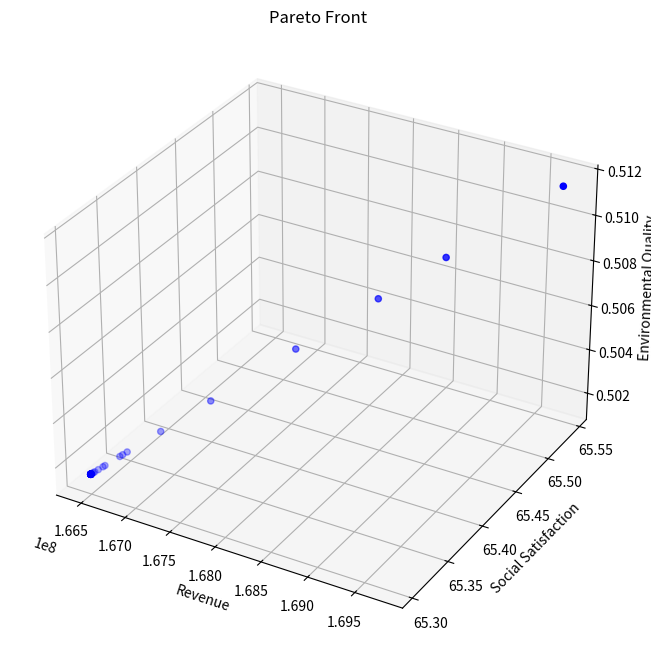

This figure's Python source:
from typing import List, Tuple

import matplotlib.pyplot as plt
import numpy as np
from mpl_toolkits.mplot3d import Axes3D


class TourismOptimization:
    def __init__(self):
        # 模型系数
        self.k1 = 0.4  # 环保投资效率系数
        self.k2 = 0.3  # 碳排放影响系数
        self.k3 = 0.3  # 自然恢复系数
        self.k4 = 0.15  # 基础设施发展系数
        self.k5 = 0.3  # 基础设施投资系数
        self.k6 = 0.25  # 环保投资系数

        # 社会满意度参数
        self.a1 = -1.975284171471327e-11  # 游客数量对居民满意度的影响系数
        self.a2 = 4.772497706879391e-05  # 旅游税对游客满意度的影响系数
        self.a3 = 0.015  # 消费水平对游客满意度的影响系数
        self.b1 = 39.266042633247565  # 居民基础满意度
        self.b2 = 60  # 游客基础满意度

        # 约束条件上限
        self.Nt_max = 5000000  # 最大游客数量
        self.tau_max = 10  # 最大旅游税
        self.Pt = 200  # 固定游客消费为常数
        self.Pt_max = 200  # 更新最大游客消费为固定值
        self.CO2_max = 8000000  # 最大碳排放量
        self.E = 0  # 最小环境质量指数

        # 其他参数
        self.CO2p = 9.38  # 人均碳排放量

        # 系统动态参数
        self.dt = 0.1  # 时间步长

        # 新增参数
        self.Cwater = 18900000  # 水资源容量
        self.Cwaste = 2549110  # 废物处理容量
        self.a4 = 0.01  # 游客数量对游客满意度的影响系数
        self.b3 = 10  # 废物处理基准增长率

    def calculate_revenue(self, x: np.ndarray) -> float:
        """计算总收入"""
        Nt, tau_t = x
        return self.Pt * Nt  # 使用固定的Pt值

    def calculate_social_satisfaction(self, x: np.ndarray) -> float:
        """计算社会满意度，确保满意度在0-100范围内"""
        Nt, tau_t = x

        # 居民满意度包含二次项
        S_residents = self.a1 * Nt * Nt + self.a2 * Nt + self.b1
        # 限制居民满意度在0-100范围内
        S_residents = np.clip(S_residents, 0, 100)

        # 游客满意度
        # S_tourists = self.a3 * self.Pt + self.a4 * Nt + self.b2
        # 限制游客满意度在0-100范围内
        # S_tourists = np.clip(S_tourists, 0, 100)

        # 加权平均
        return S_residents

    def calculate_environmental_quality(self, x: np.ndarray) -> float:
        """计算环境质量指数"""
        Nt, tau_t = x
        return (
            self.k1 * self.CO2p * Nt / self.CO2_max
            + self.k2 * Nt / self.Cwaste
            + self.k3 * Nt / self.Cwater
        )

    # def calculate_dCwaste_dt(self, x: np.ndarray) -> float:
    #     """计算废物处理容量的变化率 dCwaste/dt"""
    #     Nt, tau_t = x
    #     Pb = self.k5 * tau_t * Nt  # 基础设施投资
    #     return self.k4 * Pb + self.b3

    def constraints(self, x: np.ndarray) -> List[float]:
        """检查所有约束条件"""
        Nt, tau_t = x
        return [
            self.Nt_max - Nt,  # 游客数量上限约束
            self.tau_max - tau_t,  # 旅游税上限约束
            self.CO2_max - Nt * self.CO2p,  # 碳排放约束
            self.a1 * Nt * Nt + self.a2 * Nt + self.b1 - 60,  # 居民满意度最低要求
            Nt,  # 游客数量非负
            tau_t,  # 旅游税非负
        ]

    def is_feasible(self, x: np.ndarray) -> bool:
        """检查解是否满足所有约束条件"""
        return all(c >= 0 for c in self.constraints(x))

    def dominates(
        self, obj1: Tuple[float, float, float], obj2: Tuple[float, float, float]
    ) -> bool:
        """检查obj1是否支配obj2"""
        return all(o1 >= o2 for o1, o2 in zip(obj1, obj2)) and any(
            o1 > o2 for o1, o2 in zip(obj1, obj2)
        )

    def crossover_and_mutate(
        self, parent1: np.ndarray, parent2: np.ndarray
    ) -> np.ndarray:
        """进行交叉和变异操作"""
        # 算术交叉
        alpha = np.random.random()
        child = alpha * parent1 + (1 - alpha) * parent2

        # 变异
        mutation_rate = 0.1
        if np.random.random() < mutation_rate:
            mutation_strength = 0.1
            child += np.random.normal(0, mutation_strength, size=2)

        # 确保在约束范围内
        child[0] = np.clip(child[0], 0, self.Nt_max)
        child[1] = np.clip(child[1], 0, self.tau_max)

        return child

    def pareto_optimization(
        self, population_size: int = 100, generations: int = 50
    ) -> List[np.ndarray]:
        """执行帕累托优化"""
        # 初始化种群
        population = []
        while len(population) < population_size:
            x = np.array(
                [
                    np.random.uniform(0, self.Nt_max),
                    np.random.uniform(0, self.tau_max),
                ]
            )
            if self.is_feasible(x):
                population.append(x)

        pareto_front = []
        for generation in range(generations):
            # 评估当前种群的目标函数值
            objectives = []
            for solution in population:
                if self.is_feasible(solution):
                    obj1 = self.calculate_revenue(solution)
                    obj2 = self.calculate_social_satisfaction(solution)
                    obj3 = self.calculate_environmental_quality(solution)
                    objectives.append((obj1, obj2, obj3))
                else:
                    objectives.append((-np.inf, -np.inf, -np.inf))

            # 更新帕累托前沿
            for i, solution in enumerate(population):
                if not self.is_feasible(solution):
                    continue
                dominated = False
                for j, other_solution in enumerate(population):
                    if (
                        i != j
                        and self.is_feasible(other_solution)
                        and self.dominates(objectives[j], objectives[i])
                    ):
                        dominated = True
                        break
                if not dominated:
                    pareto_front.append(solution)

            # 生成新种群
            new_population = []
            while len(new_population) < population_size:
                # 锦标赛选择
                tournament = np.random.choice(len(population), 2, replace=False)
                if objectives[tournament[0]][0] > objectives[tournament[1]][0]:
                    parent1 = population[tournament[0]]
                else:
                    parent1 = population[tournament[1]]

                tournament = np.random.choice(len(population), 2, replace=False)
                if objectives[tournament[0]][1] > objectives[tournament[1]][1]:
                    parent2 = population[tournament[0]]
                else:
                    parent2 = population[tournament[1]]

                # 交叉和变异
                child = self.crossover_and_mutate(parent1, parent2)
                if self.is_feasible(child):
                    new_population.append(child)

            population = new_population

        # 移除重复解
        pareto_front = np.unique(pareto_front, axis=0)
        return pareto_front

    def simulate_system(self, x: np.ndarray, time_steps: int = 10) -> List[dict]:
        """模拟系统动态变化"""
        history = []
        current_x = x.copy()
        current_Cwaste = self.Cwaste

        for t in range(time_steps):
            # 直接计算环境质量，而不是通过变化率
            current_E = self.calculate_environmental_quality(current_x)

            state = {
                "t": t * self.dt,
                "Nt": current_x[0],
                "tau_t": current_x[1],
                "Pt": self.Pt,
                "E": current_E,
                "Cwaste": current_Cwaste,
                "Revenue": self.calculate_revenue(current_x),
                "Satisfaction": self.calculate_social_satisfaction(current_x),
            }
            history.append(state)

            # 计算其他状态变量的变化率
            # dCwaste = self.calculate_dCwaste_dt(current_x) * self.dt

            # 更新状态变量
            current_Cwaste += dCwaste

        return history

    def visualize_pareto_front(self, pareto_front: List[np.ndarray]):
        """可视化帕累托前沿"""
        if len(pareto_front) == 0:
            print("No feasible solutions found!")
            return

        objectives = np.array(
            [
                [
                    self.calculate_revenue(x),
                    self.calculate_social_satisfaction(x),
                    self.calculate_environmental_quality(x),
                ]
                for x in pareto_front
            ]
        )

        fig = plt.figure(figsize=(12, 8))
        ax = fig.add_subplot(111, projection="3d")

        scatter = ax.scatter(
            objectives[:, 0], objectives[:, 1], objectives[:, 2], c="b", marker="o"
        )

        ax.set_xlabel("Revenue")
        ax.set_ylabel("Social Satisfaction")
        ax.set_zlabel("Environmental Quality")
        ax.set_title("Pareto Front")

        plt.show()

    def plot_simulation_results(self, history: List[dict]):
        """绘制模拟结果"""
        t = [state["t"] for state in history]
        Nt = [state["Nt"] for state in history]
        E = [state["E"] for state in history]
        Cwaste = [state["Cwaste"] for state in history]  # 新增废物处理容量数据
        Revenue = [state["Revenue"] for state in history]
        Satisfaction = [state["Satisfaction"] for state in history]

        fig, axes = plt.subplots(3, 2, figsize=(15, 15))  # 增加图表数量

        # 游客数量变化
        axes[0, 0].plot(t, Nt)
        axes[0, 0].set_title("Tourist Numbers")
        axes[0, 0].set_xlabel("Time")
        axes[0, 0].set_ylabel("Nt")

        # 环境质量变化
        axes[0, 1].plot(t, E)
        axes[0, 1].set_title("Environmental Quality")
        axes[0, 1].set_xlabel("Time")
        axes[0, 1].set_ylabel("E")

        # 废物处理容量变化
        axes[2, 0].plot(t, Cwaste)
        axes[2, 0].set_title("Waste Treatment Capacity")
        axes[2, 0].set_xlabel("Time")
        axes[2, 0].set_ylabel("Cwaste")

        # 收入和满意度变化
        ax2 = axes[1, 1].twinx()
        (l1,) = axes[1, 1].plot(t, Revenue, "b-", label="Revenue")
        (l2,) = ax2.plot(t, Satisfaction, "r-", label="Satisfaction")
        axes[1, 1].set_xlabel("Time")
        axes[1, 1].set_ylabel("Revenue", color="b")
        ax2.set_ylabel("Satisfaction", color="r")
        axes[1, 1].legend(handles=[l1, l2])

        plt.tight_layout()
        plt.show()


def main():
    # Set random seed for reproducibility
    np.random.seed(42)

    # Create optimizer instance
    optimizer = TourismOptimization()

    # Execute Pareto optimization
    print("Performing Pareto optimization...")
    pareto_front = optimizer.pareto_optimization(population_size=100, generations=50)

    # Visualize Pareto front
    print(f"Found {len(pareto_front)} Pareto optimal solutions")
    optimizer.visualize_pareto_front(pareto_front)

    # Print all Pareto optimal solutions
    print("\nAll Pareto optimal solutions:")
    for i, solution in enumerate(pareto_front, 1):
        print(f"\nSolution {i}:")
        print(f"Tourist Numbers: {solution[0]:.0f}")
        print(f"Tourism Tax: {solution[1]:.2f}")
        print(f"Tourist Consumption: {optimizer.Pt:.2f}")  # 使用固定的Pt值
        print(f"Expected Revenue: {optimizer.calculate_revenue(solution):.2f}")
        print(
            f"Social Satisfaction: {optimizer.calculate_social_satisfaction(solution):.2f}"
        )
        print(
            f"Environmental Quality: {optimizer.calculate_environmental_quality(solution):.2f}"
        )

    # Select an example solution for system dynamics simulation
    # if len(pareto_front) > 0:
    #     # Choose the solution with highest revenue as example
    #     example_solution = max(
    #         pareto_front, key=lambda x: optimizer.calculate_revenue(x)
    #     )

    #     print("\nSelected example solution (highest revenue):")
    #     print(f"Tourist Numbers: {example_solution[0]:.0f}")
    #     print(f"Tourism Tax: {example_solution[1]:.2f}")
    #     print(f"Tourist Consumption: {example_solution[2]:.2f}")
    #     print(f"Expected Revenue: {optimizer.calculate_revenue(example_solution):.2f}")
    #     print(
    #         f"Social Satisfaction: {optimizer.calculate_social_satisfaction(example_solution):.2f}"
    #     )
    #     print(
    #         f"Environmental Quality: {optimizer.calculate_environmental_quality(example_solution):.2f}"
    #     )

    #     # Simulate system dynamics
    #     # print("\nSimulating system dynamics...")
    #     history = optimizer.simulate_system(example_solution, time_steps=50)

    #     # Visualize simulation results
    #     # optimizer.plot_simulation_results(history)
    # else:
    #     print("No feasible solutions found!")


if __name__ == "__main__":
    main()
